Run: headless pygame with SDL's dummy video driver; simulated clock (each Clock.tick advances the game by its frame time, no real sleeping); random seed 0; keys injected as events and as key.get_pressed() state; mouse plan: one left click at the window centre at the start of phase 2, then a move to the lower-right quarter at the start of phase 3.
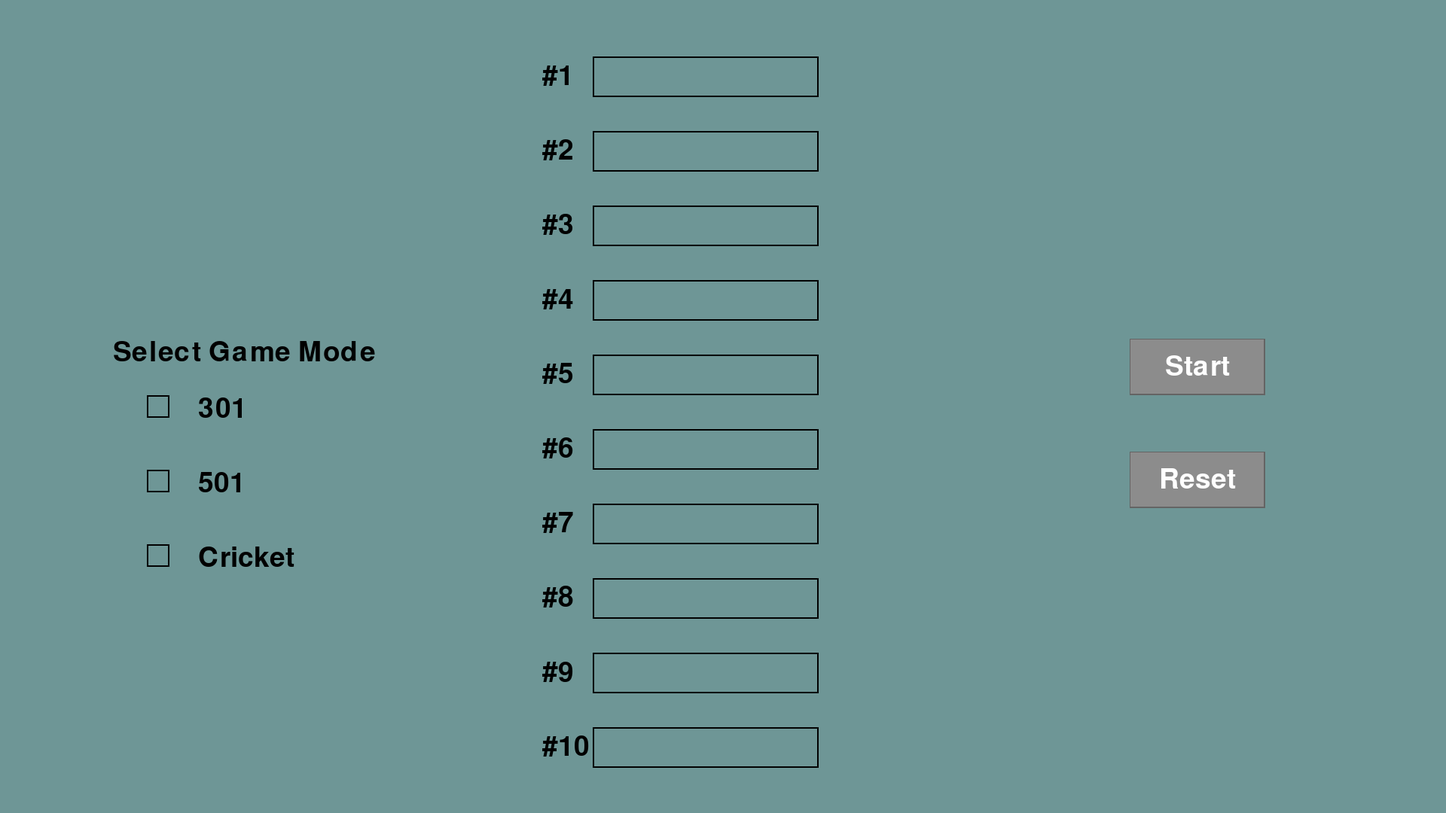
Frame 1 of 4 · flips 1–60 · no input
Frame 2 of 4 · flips 61–180 · clicked the window centre · tapped SPACE, RETURN · held RIGHT (→), D · screen unchanged from frame 1, image omitted
Frame 3 of 4 · flips 181–300 · moved the mouse to the lower-right quarter · held DOWN (↓), S · screen unchanged from frame 2, image omitted
Frame 4 of 4 · flips 301–420 · held LEFT (←), A, UP (↑), W · screen unchanged from frame 3, image omitted

The pygame program that drew these frames:

import pygame
import sys
from pygame.locals import *

class MainScreen:
    def __init__(self):
        self.target_width = 1920
        self.target_height = 1080
        self.screen = pygame.display.set_mode((self.target_width, self.target_height), RESIZABLE)  # Initial resolution
        pygame.display.set_caption("Dart Scoring Game")

        self.selected_game_mode = None
        self.scale_factor = 1.5  # Scale factor for resizing elements
        self.label_font_size = 36
        self.checkbox_size = 20
        self.spacing = 30

        self.font = pygame.font.Font(None, int(self.label_font_size * self.scale_factor))
        self.clock = pygame.time.Clock()

        self.text_fields = ["" for _ in range(10)]
        self.active_text_field = None

        # Button properties
        self.button_width = 120
        self.button_height = 50
        self.start_button_rect = pygame.Rect(1000 * self.scale_factor, 300 * self.scale_factor, self.button_width * self.scale_factor, self.button_height * self.scale_factor)
        self.reset_button_rect = pygame.Rect(1000 * self.scale_factor, 400 * self.scale_factor, self.button_width * self.scale_factor, self.button_height * self.scale_factor)

    def draw_checkbox(self, surface, x, y, checked):
        # Draw the checkbox rectangle
        pygame.draw.rect(surface, (0, 0, 0), (x, y, int(self.checkbox_size * self.scale_factor), int(self.checkbox_size * self.scale_factor)), 2)

        # If checkbox is checked, draw the check mark
        if checked:
            pygame.draw.line(surface, (0, 0, 0), (x + 5 * self.scale_factor, y + (self.checkbox_size // 2) * self.scale_factor), (x + (self.checkbox_size // 2) * self.scale_factor, y + self.checkbox_size * self.scale_factor - 5 * self.scale_factor), 2)
            pygame.draw.line(surface, (0, 0, 0), (x + (self.checkbox_size // 2) * self.scale_factor, y + self.checkbox_size * self.scale_factor - 5 * self.scale_factor), (x + self.checkbox_size * self.scale_factor - 5 * self.scale_factor, y + 5 * self.scale_factor), 2)

    def update_layout(self):
        # Update scale factor based on window size relative to the target resolution
        self.scale_factor = min(self.screen.get_width() / self.target_width, self.screen.get_height() / self.target_height)

        # Update font size and checkbox size based on scale factor
        self.font = pygame.font.Font(None, int(self.label_font_size * self.scale_factor))
        self.checkbox_size = int(20 * self.scale_factor)

        # Update button sizes and positions based on scale factor
        self.start_button_rect = pygame.Rect(1500 * self.scale_factor, 100 * self.scale_factor, self.button_width * self.scale_factor, self.button_height * self.scale_factor)
        self.reset_button_rect = pygame.Rect(1500 * self.scale_factor, 200 * self.scale_factor, self.button_width * self.scale_factor, self.button_height * self.scale_factor)

    def handle_events(self):
        for event in pygame.event.get():
            if event.type == QUIT:
                pygame.quit()
                sys.exit()
            elif event.type == MOUSEBUTTONDOWN:
                mouse_x, mouse_y = pygame.mouse.get_pos()

                # Check if mouse click is within the checkboxes' area
                for i, mode in enumerate(["301", "501", "Cricket"]):
                    checkbox_x = 100 * self.scale_factor + (self.checkbox_size + 10) * self.scale_factor
                    checkbox_y = (350 + i * (self.label_font_size + self.spacing)) * self.scale_factor
                    if checkbox_x <= mouse_x <= checkbox_x + self.checkbox_size * self.scale_factor and \
                            checkbox_y <= mouse_y <= checkbox_y + self.checkbox_size * self.scale_factor:
                        self.selected_game_mode = mode
                        print("Selected mode:", mode)  # For debugging purposes

                # Check if mouse click is within the text fields' area
                for i in range(len(self.text_fields)):
                    text_field_x = 525 * self.scale_factor
                    text_field_y = (50 + i * (self.label_font_size + self.spacing)) * self.scale_factor
                    text_field_width = 200 * self.scale_factor
                    text_field_height = self.label_font_size * self.scale_factor
                    if text_field_x <= mouse_x <= text_field_x + text_field_width and \
                            text_field_y <= mouse_y <= text_field_y + text_field_height:
                        self.active_text_field = i

                # Check if mouse click is within the buttons' area
                if self.start_button_rect.collidepoint(mouse_x, mouse_y):
                    print("Start button clicked")
                    # Add your start game logic here

                if self.reset_button_rect.collidepoint(mouse_x, mouse_y):
                    print("Reset button clicked")
                    self.text_fields = ["" for _ in range(10)]

            elif event.type == KEYDOWN:
                if self.active_text_field is not None:
                    if event.key == K_BACKSPACE:
                        self.text_fields[self.active_text_field] = self.text_fields[self.active_text_field][:-1]
                    else:
                        self.text_fields[self.active_text_field] += event.unicode


            elif event.type == VIDEORESIZE:
                self.screen = pygame.display.set_mode((event.w, event.h), RESIZABLE)
                self.update_layout()

    def draw(self):
        self.screen.fill((110, 150, 150))

        # Draw the label for checkboxes
        label = self.font.render("Select Game Mode", True, (0, 0, 0))
        label_rect = label.get_rect(topleft=(100 * self.scale_factor, 300 * self.scale_factor))  # Adjusted position based on scale factor
        self.screen.blit(label, label_rect)

        # Draw the game mode texts and checkboxes
        for i, (mode, text) in enumerate(zip(["301", "501", "Cricket"], ["301", "501", "Cricket"])):
            text_surface = self.font.render(text, True, (0, 0, 0))
            text_rect = text_surface.get_rect(topleft=(175 * self.scale_factor, (350 + i * (self.label_font_size + self.spacing)) * self.scale_factor))
            self.screen.blit(text_surface, text_rect)

            checkbox_x = 100 * self.scale_factor + (self.checkbox_size + 10) * self.scale_factor
            checkbox_y = (350 + i * (self.label_font_size + self.spacing)) * self.scale_factor
            self.draw_checkbox(self.screen, checkbox_x, checkbox_y, self.selected_game_mode == mode)

        # Draw the numbered text fields
        for i, (text_field, label_text) in enumerate(zip(self.text_fields, [f"#{n+1}" for n in range(10)])):
            # Draw text field rectangle
            pygame.draw.rect(self.screen, (0, 0, 0), (525 * self.scale_factor, (50 + i * (self.label_font_size + self.spacing)) * self.scale_factor, 200 * self.scale_factor, self.label_font_size * self.scale_factor), 2)

            # Draw the label for text fields
            label_text_surface = self.font.render(label_text, True, (0, 0, 0))
            label_text_rect = label_text_surface.get_rect(topleft=(480 * self.scale_factor, (55 + i * (self.label_font_size + self.spacing)) * self.scale_factor))
            self.screen.blit(label_text_surface, label_text_rect)

            # Highlight active text field
            if self.active_text_field == i:
                pygame.draw.rect(self.screen, (255, 255, 255), (525 * self.scale_factor, (50 + i * (self.label_font_size + self.spacing)) * self.scale_factor, 200 * self.scale_factor, self.label_font_size * self.scale_factor), 2)

            # Render text in the text fields
            text_surface = self.font.render(text_field, True, (0, 0, 0))
            text_rect = text_surface.get_rect(topleft=((525 + 5) * self.scale_factor, (60 + i * (self.label_font_size + self.spacing)) * self.scale_factor))
            self.screen.blit(text_surface, text_rect)

        # Draw buttons with beveled appearance
        start_button_color = (100, 100, 100)
        reset_button_color = (100, 100, 100)
        
        if self.start_button_rect.collidepoint(pygame.mouse.get_pos()):
            start_button_color = (50, 50, 50)  # Darker color when mouse hovers over start button
            if pygame.mouse.get_pressed()[0]:  # If left mouse button is pressed
                start_button_color = (140, 140, 140)  # Darker color when button is pressed
            
        if self.reset_button_rect.collidepoint(pygame.mouse.get_pos()):
            reset_button_color = (50, 50, 50)  # Darker color when mouse hovers over reset button
            if pygame.mouse.get_pressed()[0]:  # If left mouse button is pressed
                reset_button_color = (140, 140, 140)  # Darker color when button is pressed
        
        pygame.draw.rect(self.screen, start_button_color, self.start_button_rect)
        pygame.draw.rect(self.screen, (140, 140, 140), self.start_button_rect.inflate(-3, -3))
        start_text = self.font.render("Start", True, (255, 255, 255))
        start_text_rect = start_text.get_rect(center=self.start_button_rect.center)
        self.screen.blit(start_text, start_text_rect)

        pygame.draw.rect(self.screen,  reset_button_color, self.reset_button_rect)
        pygame.draw.rect(self.screen, (140, 140, 140), self.reset_button_rect.inflate(-3, -3))
        reset_text = self.font.render("Reset", True, (255, 255, 255))
        reset_text_rect = reset_text.get_rect(center=self.reset_button_rect.center)
        self.screen.blit(reset_text, reset_text_rect)

        pygame.display.flip()


    def run(self):
        while True:
            self.handle_events()
            self.draw()
            self.clock.tick(60)


if __name__ == "__main__":
    pygame.init()
    mainScreen = MainScreen()
    mainScreen.run()
